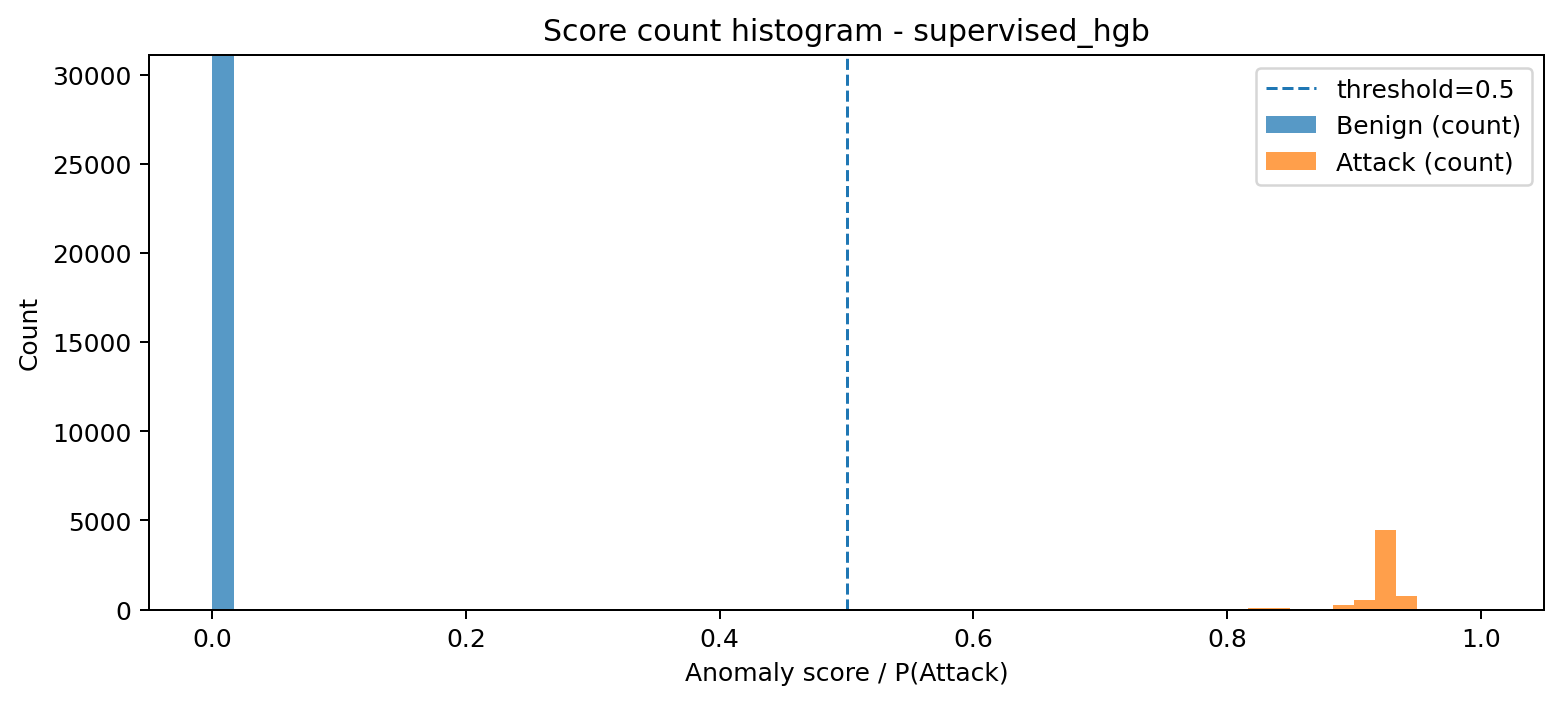

Data behind this chart, as committed beside it:
bin_left, bin_right, midpoint, count_benign, count_attack, count_total
3.3671331906150104e-08, 0.01666, 0.008332, 31090, 0, 31090
0.01666, 0.03333, 0.025, 0, 0, 0
0.03333, 0.04999, 0.04166, 0, 0, 0
0.04999, 0.06665, 0.05832, 0, 0, 0
0.06665, 0.08332, 0.07499, 0, 0, 0
0.08332, 0.09998, 0.09165, 0, 0, 0
0.09998, 0.1166, 0.1083, 0, 0, 0
0.1166, 0.1333, 0.125, 0, 0, 0
0.1333, 0.15, 0.1416, 0, 0, 0
0.15, 0.1666, 0.1583, 0, 0, 0
0.1666, 0.1833, 0.175, 0, 0, 0
0.1833, 0.2, 0.1916, 0, 0, 0
0.2, 0.2166, 0.2083, 0, 0, 0
0.2166, 0.2333, 0.225, 0, 0, 0
0.2333, 0.25, 0.2416, 0, 0, 0
0.25, 0.2666, 0.2583, 0, 0, 0
0.2666, 0.2833, 0.2749, 0, 0, 0
0.2833, 0.2999, 0.2916, 0, 0, 0
0.2999, 0.3166, 0.3083, 0, 0, 0
0.3166, 0.3333, 0.3249, 0, 0, 0
0.3333, 0.3499, 0.3416, 0, 0, 0
0.3499, 0.3666, 0.3583, 0, 0, 0
0.3666, 0.3833, 0.3749, 0, 0, 0
0.3833, 0.3999, 0.3916, 0, 0, 0
0.3999, 0.4166, 0.4083, 0, 0, 0
0.4166, 0.4333, 0.4249, 0, 0, 0
0.4333, 0.4499, 0.4416, 0, 0, 0
0.4499, 0.4666, 0.4582, 0, 0, 0
0.4666, 0.4832, 0.4749, 0, 0, 0
0.4832, 0.4999, 0.4916, 0, 0, 0
0.4999, 0.5166, 0.5082, 0, 0, 0
0.5166, 0.5332, 0.5249, 0, 0, 0
0.5332, 0.5499, 0.5416, 0, 0, 0
0.5499, 0.5666, 0.5582, 0, 0, 0
0.5666, 0.5832, 0.5749, 0, 0, 0
0.5832, 0.5999, 0.5916, 0, 0, 0
0.5999, 0.6166, 0.6082, 0, 0, 0
0.6166, 0.6332, 0.6249, 0, 0, 0
0.6332, 0.6499, 0.6415, 0, 0, 0
0.6499, 0.6665, 0.6582, 0, 0, 0
0.6665, 0.6832, 0.6749, 0, 0, 0
0.6832, 0.6999, 0.6915, 0, 0, 0
0.6999, 0.7165, 0.7082, 0, 0, 0
0.7165, 0.7332, 0.7249, 0, 0, 0
0.7332, 0.7499, 0.7415, 0, 0, 0
0.7499, 0.7665, 0.7582, 0, 0, 0
0.7665, 0.7832, 0.7749, 0, 0, 0
0.7832, 0.7999, 0.7915, 0, 8, 8
0.7999, 0.8165, 0.8082, 0, 2, 2
0.8165, 0.8332, 0.8248, 0, 74, 74
0.8332, 0.8498, 0.8415, 0, 63, 63
0.8498, 0.8665, 0.8582, 0, 39, 39
0.8665, 0.8832, 0.8748, 0, 7, 7
0.8832, 0.8998, 0.8915, 6, 255, 261
0.8998, 0.9165, 0.9082, 0, 519, 519
0.9165, 0.9332, 0.9248, 0, 4434, 4434
0.9332, 0.9498, 0.9415, 13, 765, 778
0.9498, 0.9665, 0.9582, 0, 0, 0
0.9665, 0.9832, 0.9748, 0, 0, 0
0.9832, 0.9998, 0.9915, 0, 14, 14
